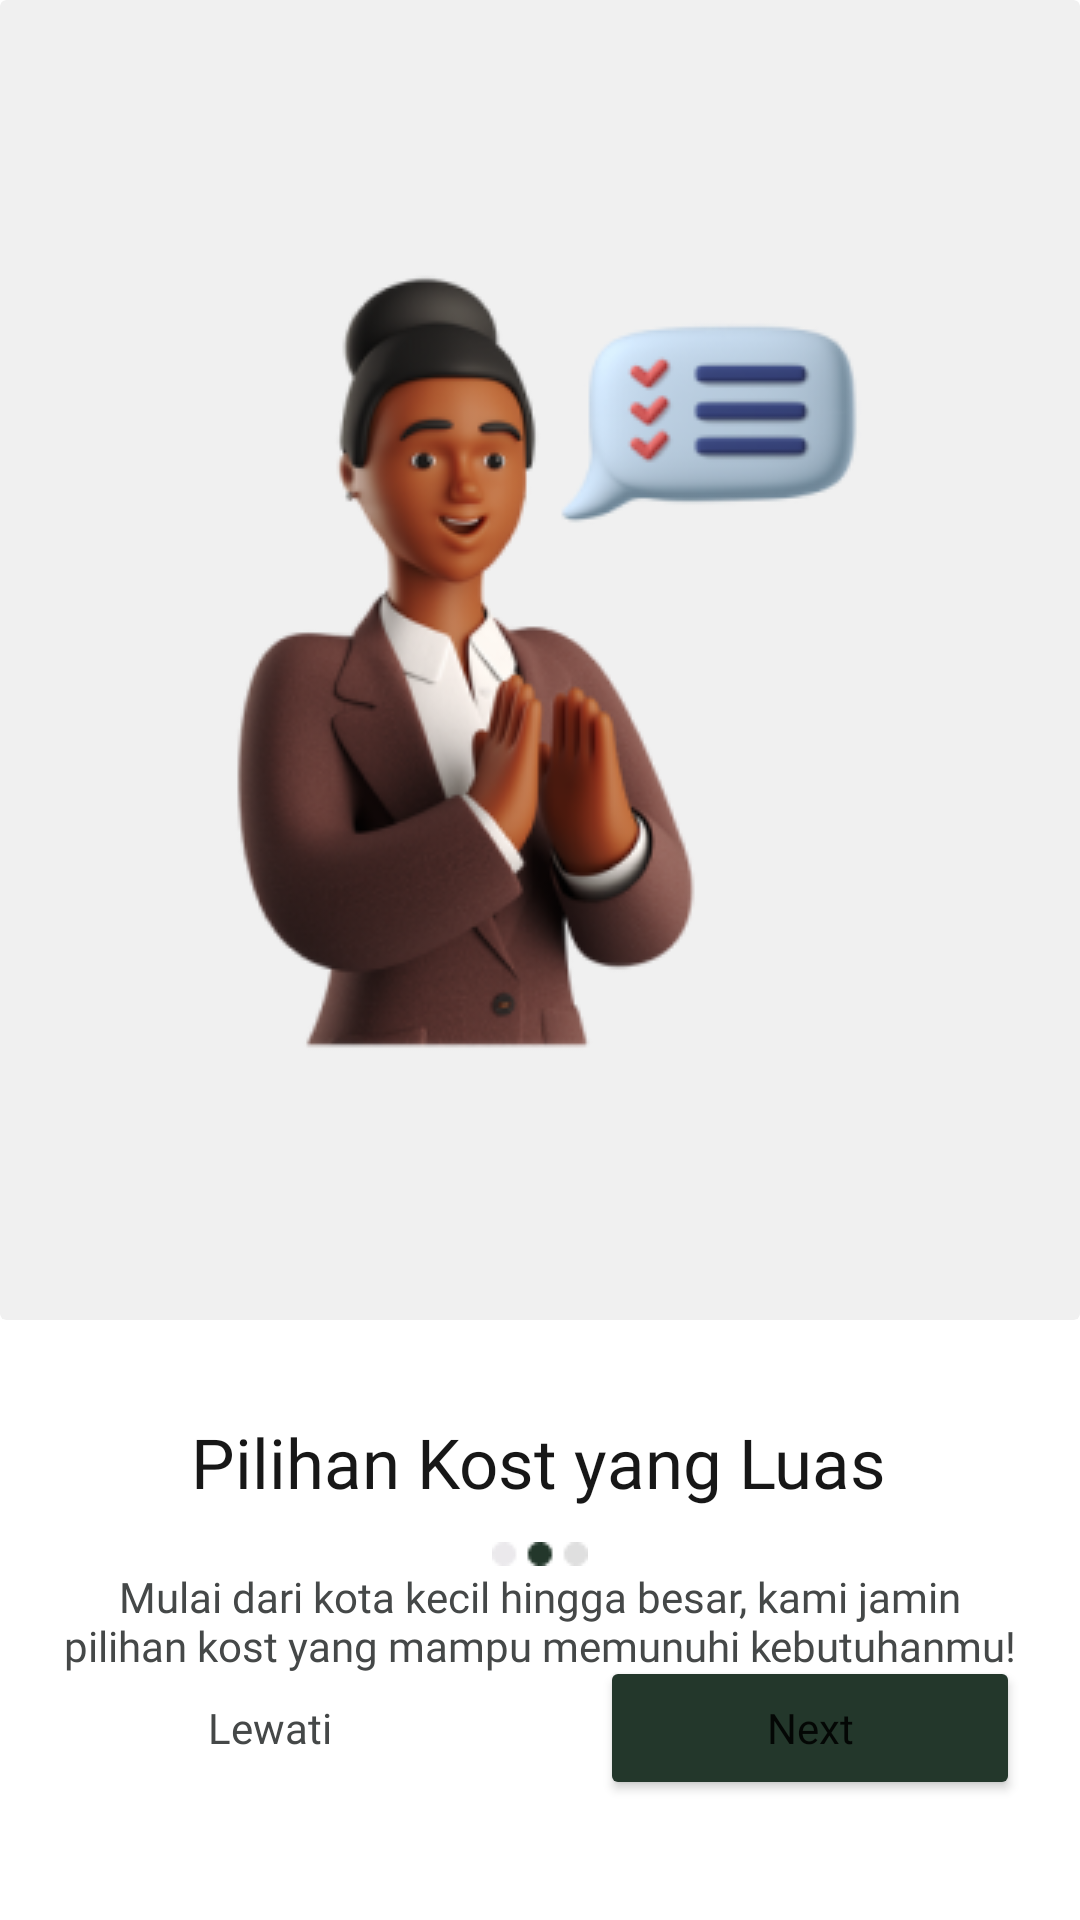

Write the Android layout XML for this screen, with the resource values it uses.
<!-- AndroidManifest.xml: application theme Theme.KostHub -->
<!-- res/layout/fragment_welcome2.xml -->
<?xml version="1.0" encoding="utf-8"?>
<androidx.constraintlayout.widget.ConstraintLayout xmlns:android="http://schemas.android.com/apk/res/android"
    xmlns:tools="http://schemas.android.com/tools"
    android:layout_width="match_parent"
    android:layout_height="match_parent"
    xmlns:app="http://schemas.android.com/apk/res-auto"
    tools:context=".ui.main.welcome.Welcome2Fragment">

    


    <TextView
        android:id="@+id/tv_title"
        android:layout_width="wrap_content"
        android:layout_height="wrap_content"
        android:layout_marginTop="32dp"
        android:fontFamily="@font/poppins_bold"
        android:text="Pilihan Kost yang Luas"
        android:textColor="#171717"
        android:textSize="23sp"
        app:layout_constraintEnd_toEndOf="parent"
        app:layout_constraintHorizontal_bias="0.498"
        app:layout_constraintStart_toStartOf="parent"
        app:layout_constraintTop_toBottomOf="@+id/card_background" />

    <TextView
        android:id="@+id/tv_desc"
        android:layout_width="0dp"
        android:layout_height="wrap_content"
        android:layout_marginStart="20dp"
        android:layout_marginTop="20dp"
        android:layout_marginEnd="20dp"
        android:fontFamily="@font/poppins"
        android:text="Mulai dari kota kecil hingga besar, kami jamin pilihan kost yang mampu memunuhi kebutuhanmu!"
        android:textAlignment="center"
        android:textColor="#454848"
        app:layout_constraintEnd_toEndOf="parent"
        app:layout_constraintHorizontal_bias="0.495"
        app:layout_constraintStart_toStartOf="parent"
        app:layout_constraintTop_toBottomOf="@+id/tv_title" />

    <Button
        android:id="@+id/btn_next"
        android:layout_width="140dp"
        android:layout_height="48dp"
        android:layout_marginEnd="20dp"
        android:layout_marginBottom="40dp"
        android:backgroundTint="#23372B"
        android:capitalize="words"
        android:fontFamily="@font/poppins"
        android:text="Next"
        android:textAllCaps="false"
        app:cornerRadius="8dp"
        app:layout_constraintBottom_toBottomOf="parent"
        app:layout_constraintEnd_toEndOf="parent" />

    <Button
        android:id="@+id/btn_lewati"
        android:layout_width="140dp"
        android:layout_height="wrap_content"
        android:layout_marginStart="20dp"
        android:layout_marginBottom="40dp"
        android:backgroundTint="@color/white"
        android:capitalize="words"
        android:fontFamily="@font/poppins"
        android:stateListAnimator="@null"
        android:text="Lewati"
        android:textAllCaps="false"
        android:textColor="#454848"
        app:cornerRadius="8dp"
        app:layout_constraintBottom_toBottomOf="parent"
        app:layout_constraintStart_toStartOf="parent" />

    <androidx.cardview.widget.CardView
        android:id="@+id/card_background"
        android:layout_width="0dp"
        android:layout_height="440dp"
        app:cardBackgroundColor="#F0F0F0"
        app:cardElevation="0dp"
        app:layout_constraintEnd_toEndOf="parent"
        app:layout_constraintStart_toStartOf="parent"
        app:layout_constraintTop_toTopOf="parent">

        <ImageView
            android:id="@+id/imageView2"
            android:layout_width="wrap_content"
            android:layout_height="wrap_content"
            android:layout_gravity="center_horizontal|center_vertical"
            android:src="@drawable/onboarding222" />
    </androidx.cardview.widget.CardView>

    <ImageView
        android:id="@+id/imageView8"
        android:layout_width="wrap_content"
        android:layout_height="wrap_content"
        android:layout_marginBottom="30dp"
        android:src="@drawable/titik_2"
        app:layout_constraintBottom_toTopOf="@+id/btn_next"
        app:layout_constraintEnd_toEndOf="parent"
        app:layout_constraintStart_toStartOf="parent" />

</androidx.constraintlayout.widget.ConstraintLayout>
<!-- resources referenced by this layout -->
<resources>
  <color name="white">#FFFFFFFF</color>
  <!-- drawable onboarding222: png bitmap (drawable, 54199 bytes) -->
  <!-- drawable titik_2: png bitmap (drawable, 405 bytes) -->
  <style name="Theme.KostHub" parent="Theme.MaterialComponents.DayNight.DarkActionBar">
          
          <item name="colorPrimary">#23372B</item>
          <item name="colorPrimaryVariant">#335346</item>
          <item name="colorOnPrimary">#437167</item>
          
          <item name="colorSecondary">#538F8D</item>
          <item name="colorSecondaryVariant">#65B0B6</item>
          <item name="colorOnSecondary">#7BD1E2</item>
          
          <item name="android:statusBarColor">#FFFFFF</item>
          
          <item name="backgroundColor">#FAFAFB</item>
      </style>
</resources>
